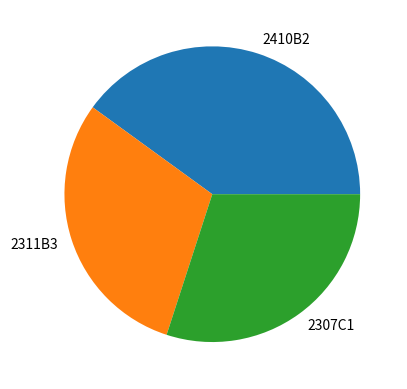

Source code (Python):
import matplotlib.pyplot as plt

data = [40,30,30]
labels = ["2410B2","2311B3", "2307C1"]

plt.pie(data, labels = labels)
plt.show()
